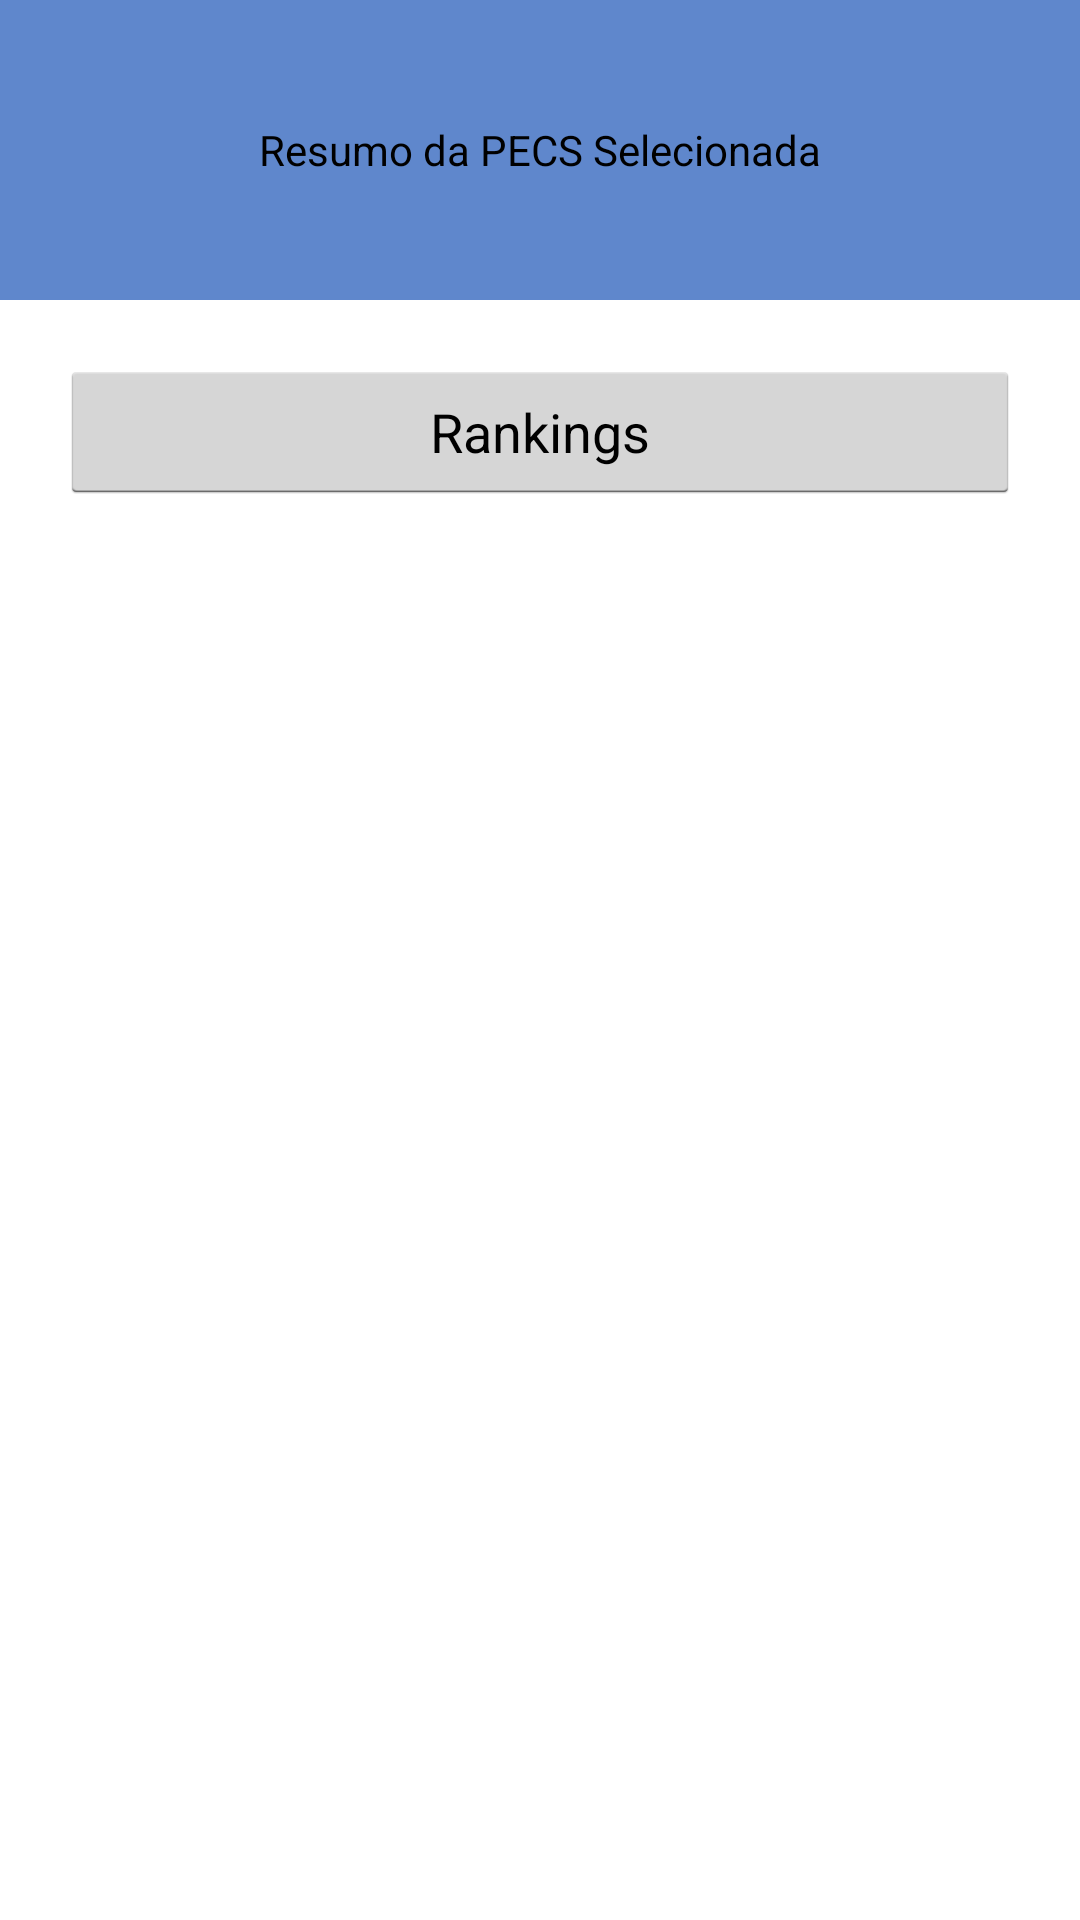

Produce the Android XML layout that renders to this screen, including the resource entries it uses.
<!-- AndroidManifest.xml: application theme AppTheme -->
<!-- res/layout/activity_pecs_paciente.xml -->
<LinearLayout xmlns:android="http://schemas.android.com/apk/res/android"
    xmlns:tools="http://schemas.android.com/tools"
    android:layout_width="fill_parent"
    android:layout_height="fill_parent"
    tools:context="com.funfactory.cangamemake.view.impl.PECSPacienteActivity" >
    
    <LinearLayout
        android:layout_width="fill_parent"
        android:layout_height="fill_parent"
        android:background="@color/White"
        android:gravity="center_horizontal"
        android:orientation="vertical"
        android:visibility="visible" >

        <TextView
            android:id="@+id/text_menu"
            android:layout_width="fill_parent"
            android:layout_height="100dp"
            android:background="@color/blue_light"
            android:gravity="center"
            android:text="@string/resumo_pecs_selec"
            android:textColor="@color/Black" />

        <Button
            android:id="@+id/btn_rankings"
            android:layout_width="fill_parent"
            android:layout_height="wrap_content"
            android:layout_margin="20dp"
            android:text="@string/rakings_str" />

    </LinearLayout>

</LinearLayout>
<!-- resources referenced by this layout -->
<resources>
  <color name="Black">#000000</color>
  <color name="White">#FFFFFF</color>
  <color name="blue_light">#5f87cc</color>
  <string name="rakings_str">Rankings</string>
  <string name="resumo_pecs_selec">Resumo da PECS Selecionada</string>
  <style name="AppTheme" parent="@android:style/Theme.Holo.Light">
          <item name="android:actionBarItemBackground">@drawable/selectable_background_example</item>
          <item name="android:popupMenuStyle">@style/PopupMenu.Example</item>
          <item name="android:dropDownListViewStyle">@style/DropDownListView.Example</item>
          <item name="android:actionBarTabStyle">@style/ActionBarTabStyle.Example</item>
          <item name="android:actionDropDownStyle">@style/DropDownNav.Example</item>
          <item name="android:actionBarStyle">@style/ActionBar.Solid.Example</item>
          <item name="android:actionModeBackground">@color/blue_light</item>
          <item name="android:actionModeSplitBackground">@drawable/cab_background_bottom_example</item>
          <item name="android:actionModeCloseButtonStyle">@style/ActionButton.CloseMode.Example</item>
         <item name="android:actionMenuTextColor">@color/White</item>
      </style>
  <style name="PopupMenu.Example" parent="@android:style/Widget.Holo.Light.ListPopupWindow">
          <item name="android:popupBackground">@drawable/menu_dropdown_panel_example</item>	
      </style>
  <style name="DropDownListView.Example" parent="@android:style/Widget.Holo.Light.ListView.DropDown">
          <item name="android:listSelector">@drawable/selectable_background_example</item>
      </style>
  <style name="ActionBarTabStyle.Example" parent="@android:style/Widget.Holo.Light.ActionBar.TabView">
          <item name="android:background">@drawable/tab_indicator_ab_example</item>
      </style>
  <style name="DropDownNav.Example" parent="@android:style/Widget.Holo.Light.Spinner">
          <item name="android:background">@drawable/spinner_background_ab_example</item>
          <item name="android:popupBackground">@drawable/menu_dropdown_panel_example</item>
          <item name="android:dropDownSelector">@drawable/selectable_background_example</item>
      </style>
  <style name="ActionBar.Solid.Example" parent="@android:style/Widget.Holo.Light.ActionBar.Solid">
          <item name="android:background">@drawable/ab_solid_example</item>
          <item name="android:backgroundStacked">@drawable/ab_stacked_solid_example</item>
          <item name="android:backgroundSplit">@drawable/ab_bottom_solid_example</item>
          <item name="android:progressBarStyle">@style/ProgressBar.Example</item>
          <item name="android:titleTextStyle">@style/myTheme.ActionBar.Text</item>
      </style>
  <style name="ActionButton.CloseMode.Example" parent="@android:style/Widget.Holo.Light.ActionButton.CloseMode">
          <item name="android:background">@drawable/btn_cab_done_example</item>
      </style>
  <style name="ProgressBar.Example" parent="@android:style/Widget.Holo.Light.ProgressBar.Horizontal">
          <item name="android:progressDrawable">@drawable/progress_horizontal_example</item>
      </style>
  <style name="myTheme.ActionBar.Text" parent="@android:style/TextAppearance">
          <item name="android:textColor">@color/White</item>
      </style>
</resources>
